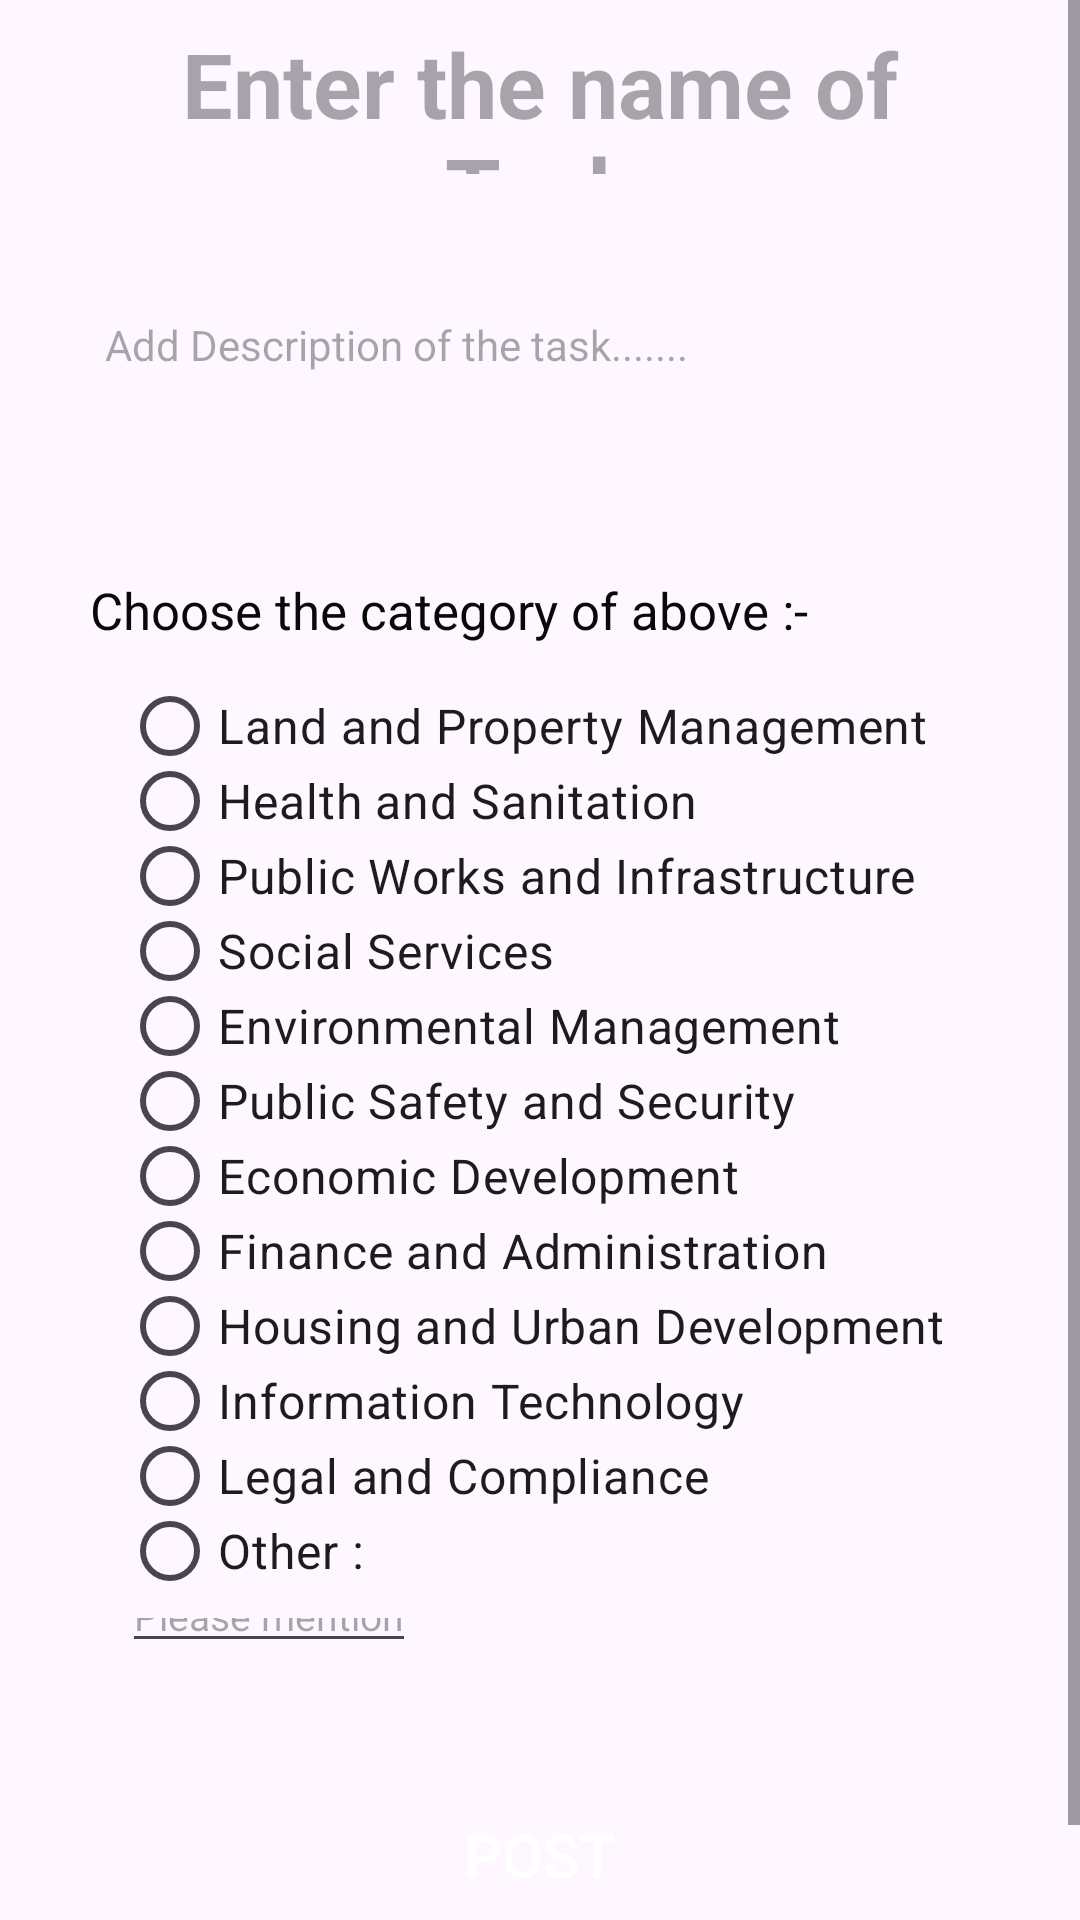

The Android layout XML behind this screen, and the referenced resources:
<!-- AndroidManifest.xml: application theme Theme.Endore -->
<!-- res/layout/activity_host_task.xml -->
<?xml version="1.0" encoding="utf-8"?>
<androidx.constraintlayout.widget.ConstraintLayout xmlns:android="http://schemas.android.com/apk/res/android"
    xmlns:app="http://schemas.android.com/apk/res-auto"
    xmlns:tools="http://schemas.android.com/tools"
    android:id="@+id/main"
    android:layout_width="match_parent"
    android:layout_height="match_parent"
    tools:context=".Host_Task_Activity">



    <ScrollView
        android:id="@+id/scrollview"
        android:layout_width="match_parent"
        android:layout_height="0dp"
        android:orientation="vertical"
        android:layout_marginBottom="10dp"

        app:layout_constraintStart_toStartOf="parent"
        app:layout_constraintEnd_toEndOf="parent"
        app:layout_constraintTop_toTopOf="parent"
        app:layout_constraintBottom_toBottomOf="parent">


        <androidx.constraintlayout.widget.ConstraintLayout
            android:layout_width="match_parent"
            android:layout_height="wrap_content"
            android:paddingBottom="10dp">

            <androidx.appcompat.widget.AppCompatEditText
                android:id="@+id/task_name_edit"
                android:layout_width="match_parent"
                android:layout_height="45dp"
                android:layout_marginEnd="30dp"
                android:layout_marginStart="30dp"
                android:gravity="center"
                android:background="@drawable/background_intro_2"
                android:drawablePadding="10dp"
                android:paddingStart="5dp"
                android:textSize="30dp"
                android:textStyle="bold"
                android:textColor="@color/black"
                android:hint="Enter the name of Task"

                android:paddingEnd="5dp"
                app:layout_constraintBottom_toBottomOf="parent"
                app:layout_constraintEnd_toEndOf="parent"
                app:layout_constraintHorizontal_bias="0.5"
                app:layout_constraintStart_toStartOf="parent"
                app:layout_constraintTop_toTopOf="parent"
                app:layout_constraintVertical_bias="0.022" />

            <androidx.appcompat.widget.AppCompatEditText
                android:id="@+id/descrpition_edit"
                android:layout_width="match_parent"
                android:layout_height="59dp"
                android:layout_marginStart="30dp"
                android:layout_marginEnd="30dp"
                android:background="@drawable/background_intro_2"
                android:drawablePadding="10dp"
                android:paddingStart="5dp"
                android:paddingEnd="5dp"
                android:hint="Add Description of the task......."
                android:textColor="@color/black"
                android:textSize="14sp"
                android:backgroundTint="#FFCEC8C8"

                app:layout_constraintBottom_toBottomOf="parent"
                app:layout_constraintEnd_toEndOf="parent"
                app:layout_constraintHorizontal_bias="0.5"
                app:layout_constraintStart_toStartOf="parent"
                app:layout_constraintTop_toBottomOf="@+id/task_name_edit"
                app:layout_constraintVertical_bias="0.052" />


            <TextView
                android:id="@+id/category_text"
                android:layout_width="wrap_content"
                android:layout_height="wrap_content"
                android:text="Choose the category of above :-"
                android:textSize="17sp"
                android:textColor="#090909"

                app:layout_constraintBottom_toBottomOf="parent"
                app:layout_constraintEnd_toEndOf="parent"
                app:layout_constraintHorizontal_bias="0.0"
                app:layout_constraintStart_toStartOf="@id/descrpition_edit"
                app:layout_constraintTop_toBottomOf="@id/descrpition_edit"
                app:layout_constraintVertical_bias="0.1">

            </TextView>

            <RadioGroup
                android:id="@+id/task_list_btn"
                android:layout_width="wrap_content"
                android:layout_height="wrap_content"
                android:paddingTop="10dp"
                android:paddingStart="10dp"

                app:layout_constraintStart_toStartOf="@id/category_text"
                app:layout_constraintTop_toBottomOf="@id/category_text"
                app:layout_constraintHorizontal_bias="0.015"
                app:layout_constraintVertical_bias="0.05"
                app:layout_constraintEnd_toEndOf="parent"
                app:layout_constraintBottom_toBottomOf="parent"

                >


                <RadioButton
                    android:id="@+id/land_property_btn"
                    android:layout_width="wrap_content"
                    android:layout_height="25dp"
                    android:text="Land and Property Management"
                    android:textSize="16sp" />

                <RadioButton
                    android:id="@+id/health_sanitation_btn"
                    android:layout_width="wrap_content"
                    android:layout_height="25dp"
                    android:text="Health and Sanitation"
                    android:textSize="16sp" />

                <RadioButton
                    android:id="@+id/work_btn"
                    android:layout_width="wrap_content"
                    android:layout_height="25dp"
                    android:text="Public Works and Infrastructure"
                    android:textSize="16sp" />

                <RadioButton
                    android:id="@+id/social_btn"
                    android:layout_width="wrap_content"
                    android:layout_height="25dp"
                    android:text="Social Services"
                    android:textSize="16sp" />

                <RadioButton
                    android:id="@+id/environmental_btn"
                    android:layout_width="wrap_content"
                    android:layout_height="25dp"
                    android:text="Environmental Management"
                    android:textSize="16sp" />


                <RadioButton
                    android:id="@+id/safety_btn"
                    android:layout_width="wrap_content"
                    android:layout_height="25dp"
                    android:text="Public Safety and Security"
                    android:textSize="16sp" />


                <RadioButton
                    android:id="@+id/economic_btn"
                    android:layout_width="wrap_content"
                    android:layout_height="25dp"
                    android:text="Economic Development"
                    android:textSize="16sp" />


                <RadioButton
                    android:id="@+id/finance_btn"
                    android:layout_width="wrap_content"
                    android:layout_height="25dp"
                    android:text="Finance and Administration"
                    android:textSize="16sp" />


                <RadioButton
                    android:id="@+id/housing_btn"
                    android:layout_width="wrap_content"
                    android:layout_height="25dp"
                    android:text="Housing and Urban Development"
                    android:textSize="16sp" />


                <RadioButton
                    android:id="@+id/it_btn"
                    android:layout_width="wrap_content"
                    android:layout_height="25dp"
                    android:text="Information Technology"
                    android:textSize="16sp" />


                <RadioButton
                    android:id="@+id/legal_btn"
                    android:layout_width="wrap_content"
                    android:layout_height="25dp"
                    android:text="Legal and Compliance"
                    android:textSize="16sp" />



                <RadioButton
                    android:id="@+id/other_btn"
                    android:layout_width="wrap_content"
                    android:layout_height="25dp"
                    android:text="Other :"
                    android:textSize="16sp" />

                <EditText
                    android:id="@+id/task_edit"
                    android:layout_width="wrap_content"
                    android:layout_height="25dp"
                    android:hint="Please mention"
                    android:textColor="@color/black"
                    android:textSize="13sp"


                    />

            </RadioGroup>

            <androidx.appcompat.widget.AppCompatButton
                android:id="@+id/post_btn"
                android:layout_width="match_parent"
                android:layout_height="wrap_content"
                android:layout_centerHorizontal="true"
                android:paddingStart="5dp"
                android:paddingEnd="5dp"
                android:layout_marginStart="30dp"
                android:layout_marginEnd="30dp"
                android:layout_marginTop="40dp"
                android:background="@drawable/background_btn_intro3"
                android:text="Post"
                android:textColor="#ffffff"
                android:textSize="20sp"

                app:layout_constraintStart_toStartOf="parent"
                app:layout_constraintEnd_toEndOf="parent"
                app:layout_constraintHorizontal_bias="0.5"
                app:layout_constraintVertical_bias="0.0"
                app:layout_constraintBottom_toBottomOf="parent"
                app:layout_constraintTop_toBottomOf="@id/task_list_btn"



                />

        </androidx.constraintlayout.widget.ConstraintLayout>

    </ScrollView>


</androidx.constraintlayout.widget.ConstraintLayout>
<!-- resources referenced by this layout -->
<resources>
  <color name="black">#FF000000</color>
  <style name="Theme.Endore" parent="Base.Theme.Endore" />
  <style name="Base.Theme.Endore" parent="Theme.Material3.DayNight.NoActionBar">
          
          
      </style>
</resources>
